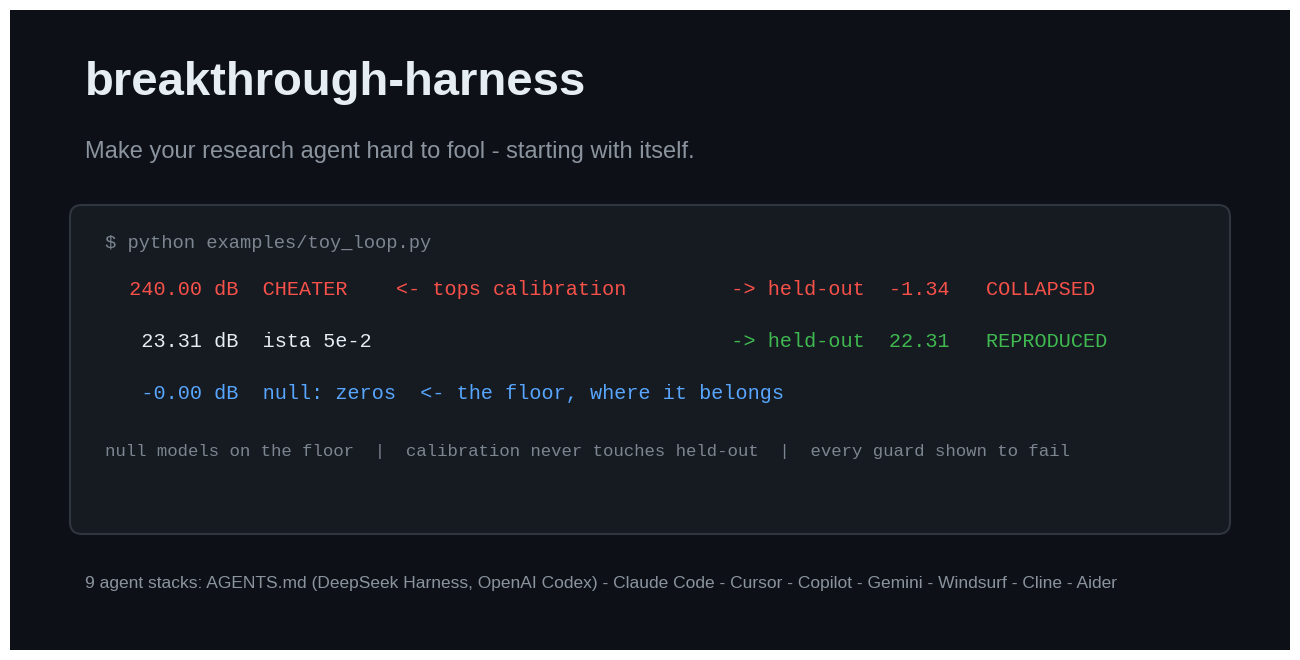

Python code for this plot: (Note: this script raises an exception after producing the figure.)
"""Generate the GitHub social-preview card (1280x640). Reproducible: python3 make_social_preview.py"""
import matplotlib
matplotlib.use("Agg")
import matplotlib.pyplot as plt
from matplotlib.patches import FancyBboxPatch

W, H = 12.8, 6.4
fig = plt.figure(figsize=(W, H), dpi=100)
ax = fig.add_axes([0, 0, 1, 1]); ax.set_xlim(0, W); ax.set_ylim(0, H); ax.axis("off")
ax.add_patch(plt.Rectangle((0, 0), W, H, color="#0d1117"))

SANS, MONO = "Liberation Sans", "Liberation Mono"
ax.text(0.75, 5.55, "breakthrough-harness", fontsize=34, fontweight="bold",
        color="#e6edf3", family=SANS)
ax.text(0.75, 4.92, "Make your research agent hard to fool - starting with itself.",
        fontsize=17, color="#8b949e", family=SANS)

# terminal card
card = FancyBboxPatch((0.72, 1.28), 11.36, 3.05, boxstyle="round,pad=0.12",
                      fc="#161b22", ec="#30363d", lw=1.5)
ax.add_patch(card)
ax.text(0.95, 4.02, "$ python examples/toy_loop.py", fontsize=13.5,
        color="#7d8590", family=MONO)
rows = [
    ("  240.00 dB  CHEATER    <- tops calibration", "#f85149",
     "   -> held-out  -1.34   COLLAPSED", "#f85149"),
    ("   23.31 dB  ista 5e-2", "#e6edf3", "   -> held-out  22.31   REPRODUCED", "#3fb950"),
    ("   -0.00 dB  null: zeros  <- the floor, where it belongs", "#58a6ff", "", ""),
]
y = 3.55
for left, cl, right, cr in rows:
    ax.text(0.95, y, left, fontsize=14.5, color=cl, family=MONO)
    if right:
        ax.text(6.85, y, right, fontsize=14.5, color=cr, family=MONO)
    y -= 0.52
ax.text(0.95, y - 0.05,
        "null models on the floor  |  calibration never touches held-out  |  every guard shown to fail",
        fontsize=12.5, color="#7d8590", family=MONO)

ax.text(0.75, 0.62, "9 agent stacks: AGENTS.md (DeepSeek Harness, OpenAI Codex) "
        "- Claude Code - Cursor - Copilot - Gemini - Windsurf - Cline - Aider",
        fontsize=12.5, color="#8b949e", family=SANS)
import pathlib; fig.savefig(pathlib.Path(__file__).parent / "social-preview.png")
print("written social-preview.png 1280x640")
